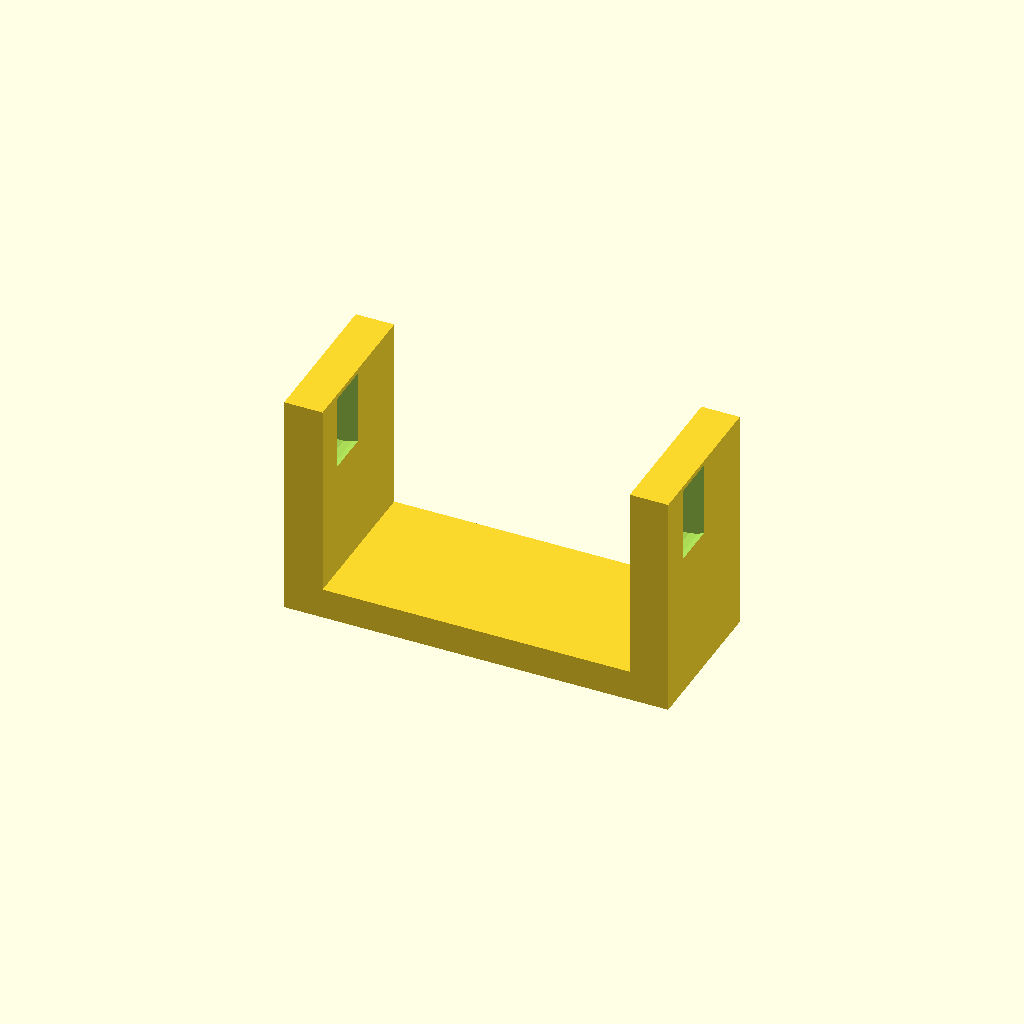
Cell 1: rendered with the file's own defaults.
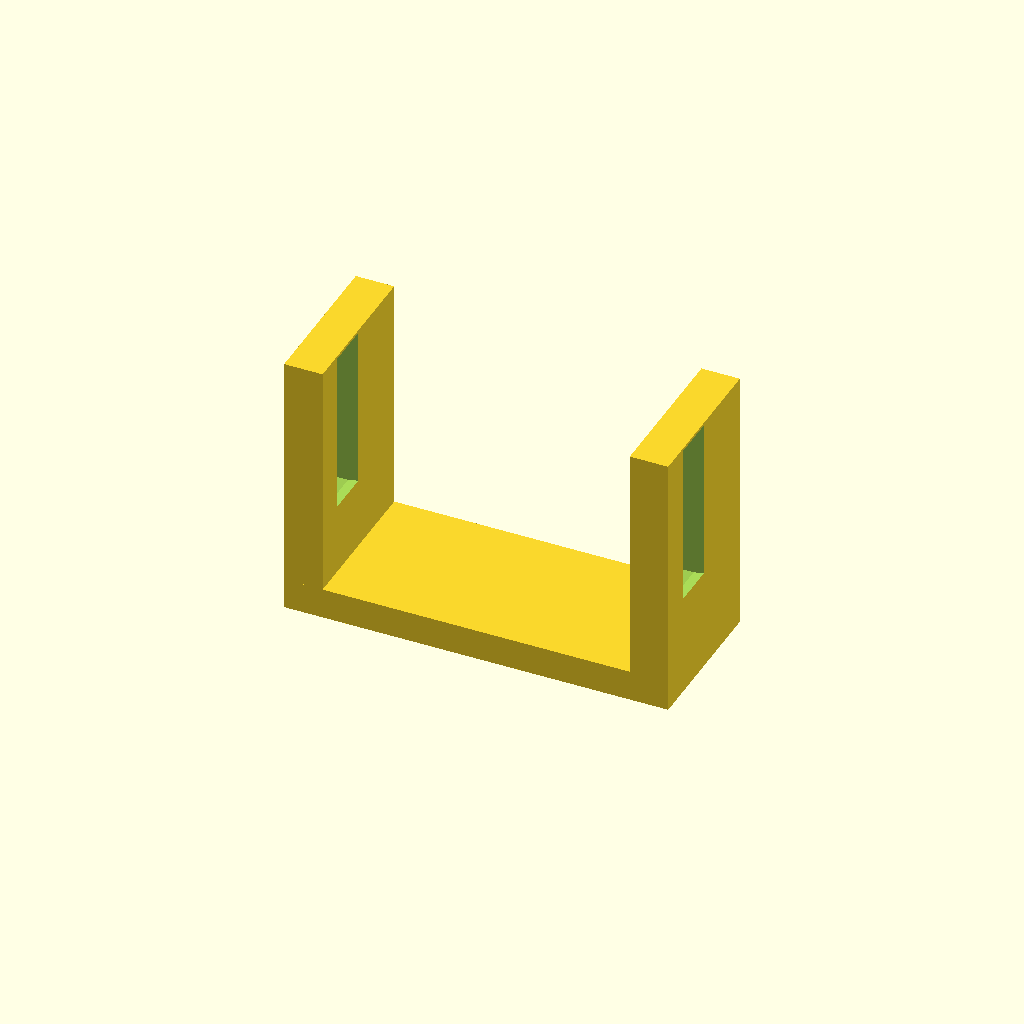
Cell 2: bearing_outer_d = 44 (everything else at default).
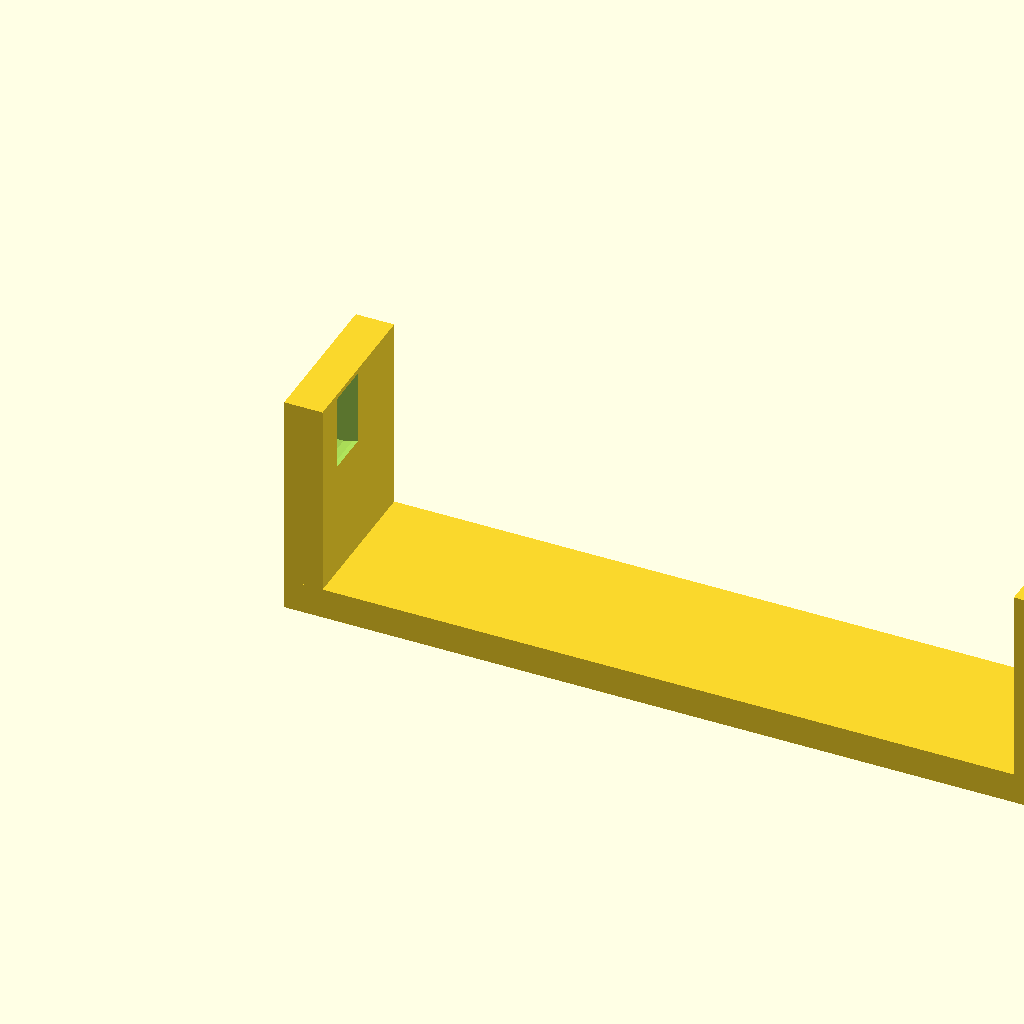
Cell 3: base_length = 200 (everything else at default).
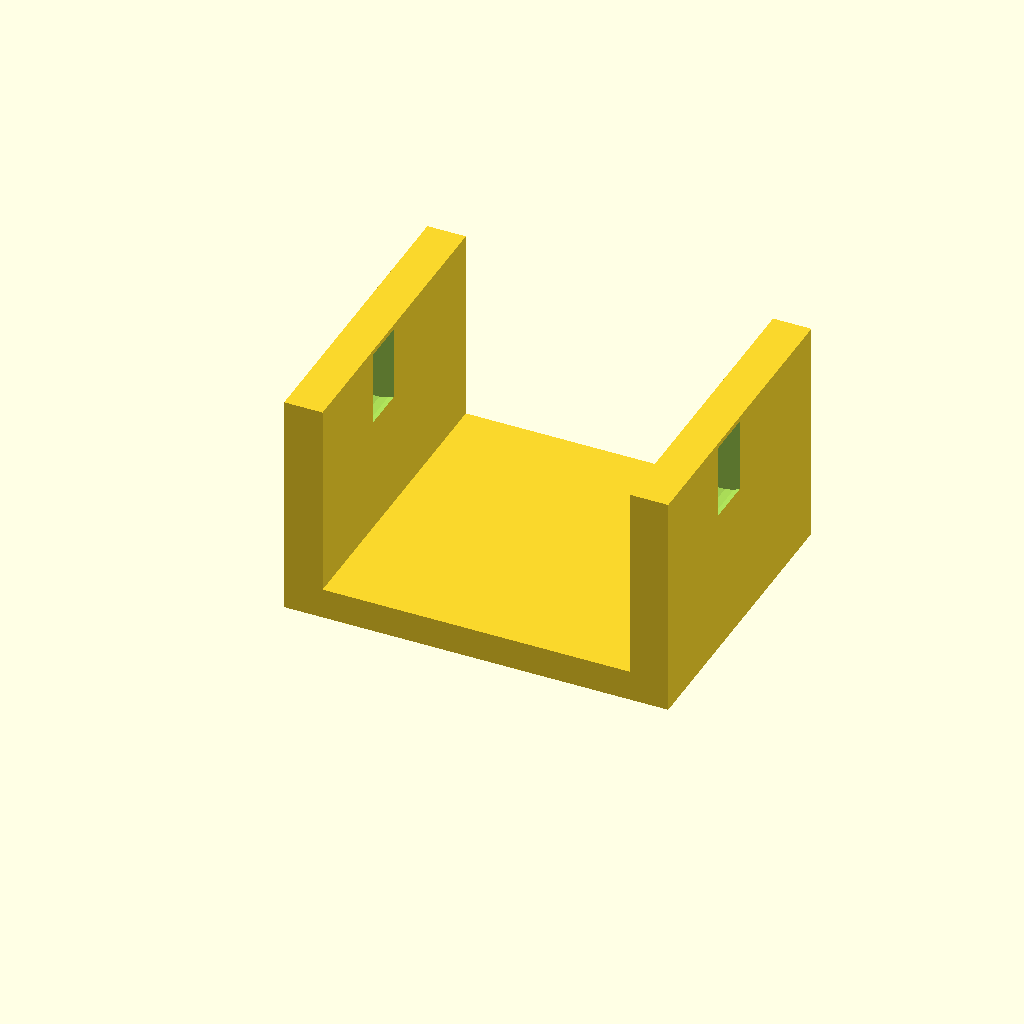
Cell 4: base_width = 80 (everything else at default).
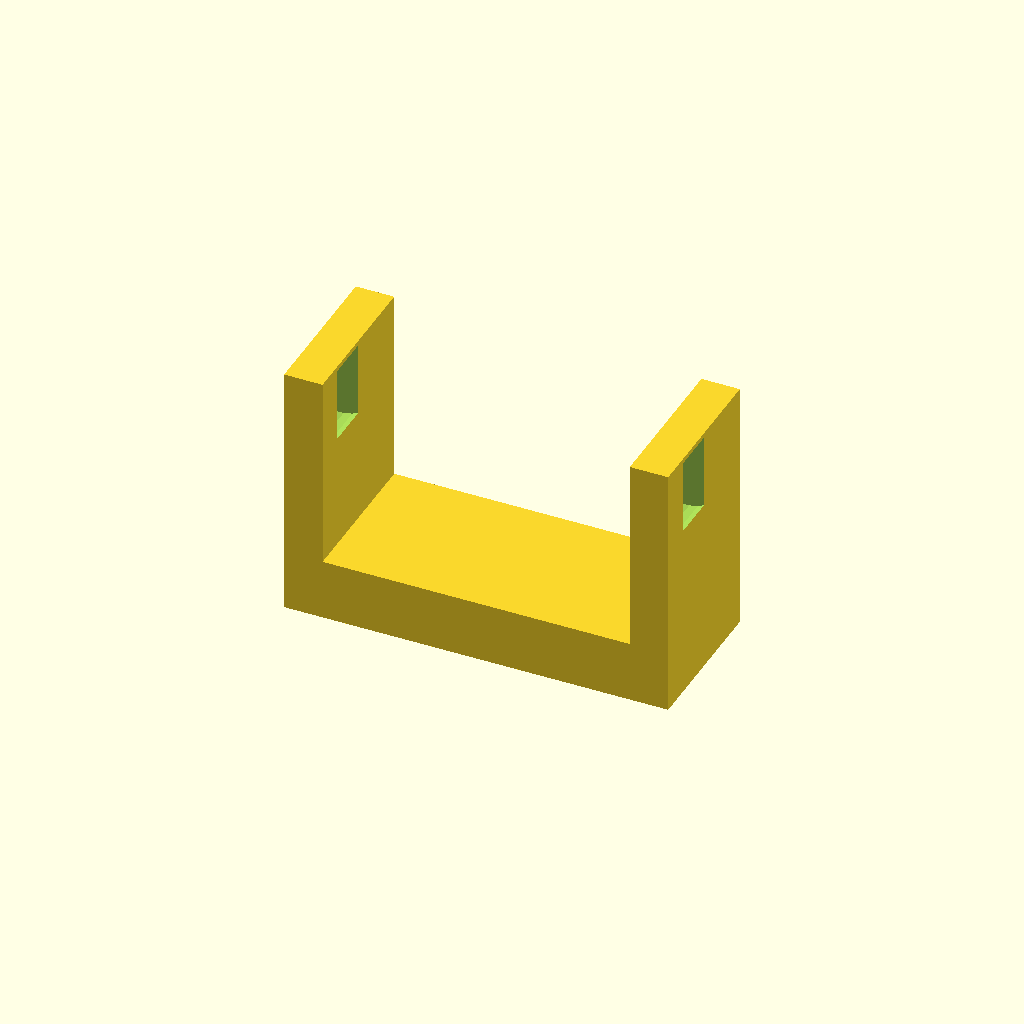
Cell 5 — base_thickness set to 16, the other parameters unchanged.
One fixed orthographic camera (rotation 55°, 0°, 25°; colour scheme Cornfield) for every cell.
The OpenSCAD source (hardware/cad/stand.scad):
// Stand for a flywheel shaft using skateboard bearings
// Parameters can be tweaked for different sizes

bearing_outer_d = 22; // mm (608 bearing)
bearing_thickness = 7; // mm
base_length = 100; // mm
base_width = 40;  // mm
base_thickness = 8; // mm
post_thickness = 10; // mm
post_height = 40; // mm (distance from base to bearing center)

module bearing_post(thk, width, height, base_thk, bore_d) {
    difference() {
        cube([thk, width, height + bore_d/2 + base_thk], center=false);
        translate([thk/2, width/2, height + base_thk])
            rotate([90,0,0])
                cylinder(r=bore_d/2, h=thk+2, $fs=0.5);
    }
}

module stand(base_len, base_w, base_thk, post_thk, post_h, bore_d) {
    // base platform
    cube([base_len, base_w, base_thk], center=false);
    // left post
    translate([0,0,0])
        bearing_post(post_thk, base_w, post_h, base_thk, bore_d);
    // right post
    translate([base_len - post_thk, 0, 0])
        bearing_post(post_thk, base_w, post_h, base_thk, bore_d);
}

stand(base_length, base_width, base_thickness, post_thickness, post_height, bearing_outer_d);
Parameter table extracted from the source (name, type, default, range or options):
bearing_outer_d: number, default 22
bearing_thickness: number, default 7
base_length: number, default 100
base_width: number, default 40
base_thickness: number, default 8
post_thickness: number, default 10
post_height: number, default 40
